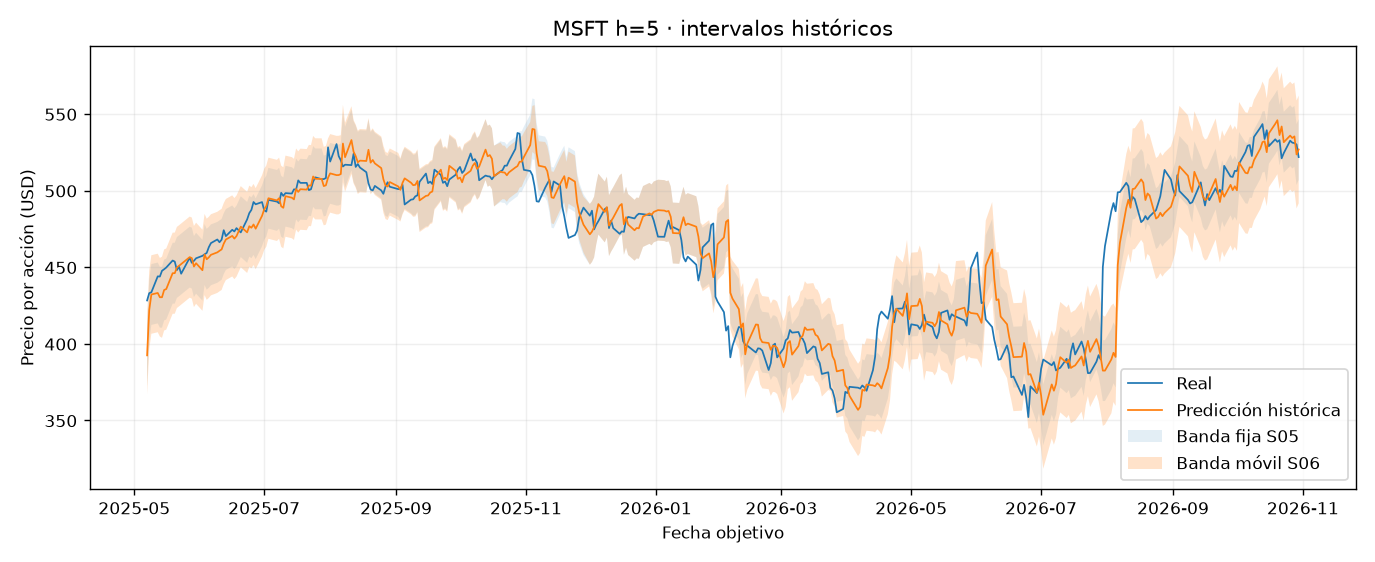

The table this chart was drawn from, first rows:
Ticker, origin_index, target_index, origin_date, target_date, actual_close, predicted_close, error, abs_error, lower_close, upper_close, interval_radius, covered, naive_predicted_close, naive_error, selected_model, horizon_sessions, rolling_lower_close, rolling_upper_close, rolling_radius_usd, rolling_calibration_n, rolling_covered
MSFT, 2135, 2140, 2025-04-30, 2025-05-07, 428.3, 392.5, -35.83, 35.83, 372.6, 412.3, 19.85, False, 390.7, -37.65, ar1_10.0, 5, 366.9, 418.1, 25.64, 120, False
MSFT, 2136, 2141, 2025-05-01, 2025-05-08, 433.1, 422.1, -11.03, 11.03, 402.2, 441.9, 19.85, True, 420.5, -12.62, ar1_10.0, 5, 396.4, 447.7, 25.64, 120, True
MSFT, 2137, 2142, 2025-05-02, 2025-05-09, 433.6, 432.2, -1.436, 1.436, 412.4, 452.1, 19.85, True, 430.2, -3.41, ar1_10.0, 5, 406.6, 457.8, 25.64, 120, True
MSFT, 2138, 2143, 2025-05-05, 2025-05-12, 444, 433.2, -10.83, 10.83, 413.4, 453.1, 19.85, True, 431.1, -12.94, ar1_10.0, 5, 407.6, 458.9, 25.64, 120, True
MSFT, 2139, 2144, 2025-05-06, 2025-05-13, 443.9, 430.4, -13.5, 13.5, 410.6, 450.3, 19.85, True, 428.3, -15.65, ar1_10.0, 5, 404.8, 456.1, 25.64, 120, True
MSFT, 2140, 2145, 2025-05-07, 2025-05-14, 447.7, 430.4, -17.26, 17.26, 410.6, 450.3, 19.85, True, 428.3, -19.36, ar1_10.0, 5, 403.9, 456.9, 26.48, 120, True
MSFT, 2141, 2146, 2025-05-08, 2025-05-15, 448.7, 435.2, -13.54, 13.54, 415.3, 455, 19.85, True, 433.1, -15.61, ar1_10.0, 5, 408.7, 461.6, 26.48, 120, True
MSFT, 2142, 2147, 2025-05-09, 2025-05-16, 449.8, 435.8, -14.05, 14.05, 415.9, 455.6, 19.85, True, 433.6, -16.18, ar1_10.0, 5, 409.3, 462.2, 26.48, 120, True
MSFT, 2143, 2148, 2025-05-12, 2025-05-19, 454.4, 446.1, -8.271, 8.271, 426.3, 466, 19.85, True, 444, -10.33, ar1_10.0, 5, 419.6, 472.6, 26.48, 120, True
MSFT, 2144, 2149, 2025-05-13, 2025-05-20, 453.7, 446.1, -7.544, 7.544, 426.3, 466, 19.85, True, 443.9, -9.757, ar1_10.0, 5, 419.7, 472.6, 26.48, 120, True
MSFT, 2145, 2150, 2025-05-14, 2025-05-21, 448.1, 449.9, 1.727, 1.727, 430, 469.7, 19.85, True, 447.7, -0.4555, ar1_10.0, 5, 423.4, 476.3, 26.48, 120, True
MSFT, 2146, 2151, 2025-05-15, 2025-05-22, 450.4, 450.9, 0.5163, 0.5163, 431.1, 470.8, 19.85, True, 448.7, -1.713, ar1_10.0, 5, 424.4, 477.4, 26.48, 120, True
MSFT, 2147, 2152, 2025-05-16, 2025-05-23, 445.8, 452.1, 6.285, 6.285, 432.2, 471.9, 19.85, True, 449.8, 4.05, ar1_10.0, 5, 425.6, 478.5, 26.48, 120, True
MSFT, 2148, 2153, 2025-05-19, 2025-05-27, 456.2, 456.6, 0.4151, 0.4151, 436.7, 476.4, 19.85, True, 454.4, -1.802, ar1_10.0, 5, 430.1, 483.1, 26.48, 120, True
MSFT, 2149, 2154, 2025-05-20, 2025-05-28, 452.9, 456, 3.09, 3.09, 436.1, 475.8, 19.85, True, 453.7, 0.8021, ar1_10.0, 5, 429.5, 482.5, 26.48, 120, True
MSFT, 2150, 2155, 2025-05-21, 2025-05-29, 454.2, 450.5, -3.734, 3.734, 430.6, 470.3, 19.85, True, 448.1, -6.05, ar1_10.0, 5, 424, 476.9, 26.48, 120, True
MSFT, 2151, 2156, 2025-05-22, 2025-05-30, 455.9, 452.6, -3.228, 3.228, 432.8, 472.5, 19.85, True, 450.4, -5.446, ar1_10.0, 5, 426.1, 479.1, 26.48, 120, True
MSFT, 2152, 2157, 2025-05-23, 2025-06-02, 457.4, 448.1, -9.391, 9.391, 428.2, 467.9, 19.85, True, 445.8, -11.67, ar1_10.0, 5, 421.6, 474.5, 26.48, 120, True
MSFT, 2153, 2158, 2025-05-27, 2025-06-03, 458.4, 458.3, -0.1194, 0.1194, 438.5, 478.2, 19.85, True, 456.2, -2.258, ar1_10.0, 5, 431.8, 484.8, 26.48, 120, True
MSFT, 2154, 2159, 2025-05-28, 2025-06-04, 459.3, 455.2, -4.132, 4.132, 435.3, 475.1, 19.85, True, 452.9, -6.446, ar1_10.0, 5, 428.7, 481.7, 26.48, 120, True
MSFT, 2155, 2160, 2025-05-29, 2025-06-05, 463.1, 456.4, -6.656, 6.656, 436.6, 476.3, 19.85, True, 454.2, -8.912, ar1_10.0, 5, 430, 482.9, 26.48, 120, True
MSFT, 2156, 2161, 2025-05-30, 2025-06-06, 465.8, 458.1, -7.66, 7.66, 438.3, 478, 19.85, True, 455.9, -9.922, ar1_10.0, 5, 431.6, 484.6, 26.48, 120, True
MSFT, 2157, 2162, 2025-06-02, 2025-06-09, 468.1, 459.7, -8.401, 8.401, 439.9, 479.6, 19.85, True, 457.4, -10.67, ar1_10.0, 5, 433.2, 486.2, 26.48, 120, True
MSFT, 2158, 2163, 2025-06-03, 2025-06-10, 466.3, 460.7, -5.584, 5.584, 440.9, 480.6, 19.85, True, 458.4, -7.872, ar1_10.0, 5, 434.2, 487.2, 26.48, 120, True
MSFT, 2159, 2164, 2025-06-04, 2025-06-11, 468, 461.6, -6.369, 6.369, 441.8, 481.5, 19.85, True, 459.3, -8.664, ar1_10.0, 5, 435.1, 488.1, 26.48, 120, True
MSFT, 2160, 2165, 2025-06-05, 2025-06-12, 474.2, 465.4, -8.8, 8.8, 445.5, 485.2, 19.85, True, 463.1, -11.08, ar1_10.0, 5, 438.9, 491.9, 26.48, 120, True
MSFT, 2161, 2166, 2025-06-06, 2025-06-13, 470.3, 468.1, -2.22, 2.22, 448.2, 487.9, 19.85, True, 465.8, -4.535, ar1_10.0, 5, 441.6, 494.6, 26.48, 120, True
MSFT, 2162, 2167, 2025-06-09, 2025-06-16, 474.4, 470.5, -3.992, 3.992, 450.6, 490.3, 19.85, True, 468.1, -6.327, ar1_10.0, 5, 444, 496.9, 26.48, 120, True
MSFT, 2163, 2168, 2025-06-10, 2025-06-17, 473.4, 468.7, -4.668, 4.668, 448.8, 488.5, 19.85, True, 466.3, -7.05, ar1_10.0, 5, 442.2, 495.2, 26.48, 120, True
MSFT, 2164, 2169, 2025-06-11, 2025-06-18, 475.5, 470.3, -5.203, 5.203, 450.5, 490.2, 19.85, True, 468, -7.545, ar1_10.0, 5, 443.9, 496.8, 26.48, 120, True
MSFT, 2165, 2170, 2025-06-12, 2025-06-20, 472.7, 476.5, 3.777, 3.777, 456.7, 496.4, 19.85, True, 474.2, 1.456, ar1_10.0, 5, 450, 503, 26.48, 120, True
MSFT, 2166, 2171, 2025-06-13, 2025-06-23, 481.2, 472.7, -8.494, 8.494, 452.9, 492.6, 19.85, True, 470.3, -10.93, ar1_10.0, 5, 446.3, 499.2, 26.48, 120, True
MSFT, 2167, 2172, 2025-06-16, 2025-06-24, 485.3, 476.8, -8.512, 8.512, 456.9, 496.7, 19.85, True, 474.4, -10.86, ar1_10.0, 5, 450.3, 503.3, 26.48, 120, True
MSFT, 2168, 2173, 2025-06-17, 2025-06-25, 487.5, 475.8, -11.67, 11.67, 455.9, 495.6, 19.85, True, 473.4, -14.09, ar1_10.0, 5, 449.3, 502.3, 26.48, 120, True
MSFT, 2169, 2174, 2025-06-18, 2025-06-26, 492.6, 477.9, -14.66, 14.66, 458.1, 497.8, 19.85, True, 475.5, -17.04, ar1_10.0, 5, 451.4, 504.4, 26.48, 120, True
MSFT, 2170, 2175, 2025-06-20, 2025-06-27, 491.1, 475.2, -15.92, 15.92, 455.3, 495, 19.85, True, 472.7, -18.36, ar1_10.0, 5, 448.7, 501.6, 26.48, 120, True
MSFT, 2171, 2176, 2025-06-23, 2025-06-30, 492.5, 483.6, -8.967, 8.967, 463.7, 503.4, 19.85, True, 481.2, -11.3, ar1_10.0, 5, 457.1, 510.1, 26.48, 120, True
MSFT, 2172, 2177, 2025-06-24, 2025-07-01, 487.2, 487.7, 0.5059, 0.5059, 467.9, 507.6, 19.85, True, 485.3, -1.921, ar1_10.0, 5, 461.3, 514.2, 26.48, 120, True
MSFT, 2173, 2178, 2025-06-25, 2025-07-02, 486.3, 489.9, 3.638, 3.638, 470.1, 509.8, 19.85, True, 487.5, 1.168, ar1_10.0, 5, 463.4, 516.4, 26.48, 120, True
MSFT, 2174, 2179, 2025-06-26, 2025-07-03, 494, 495, 1.087, 1.087, 475.2, 514.9, 19.85, True, 492.6, -1.376, ar1_10.0, 5, 468.6, 521.5, 26.48, 120, True
MSFT, 2175, 2180, 2025-06-27, 2025-07-07, 492.8, 493.6, 0.7854, 0.7854, 473.8, 513.5, 19.85, True, 491.1, -1.763, ar1_10.0, 5, 467.2, 520.1, 26.48, 120, True
MSFT, 2176, 2181, 2025-06-30, 2025-07-08, 491.8, 495.1, 3.297, 3.297, 475.2, 514.9, 19.85, True, 492.5, 0.7823, ar1_10.0, 5, 468.6, 521.5, 26.48, 120, True
MSFT, 2177, 2182, 2025-07-01, 2025-07-09, 498.6, 489.8, -8.776, 8.776, 470, 509.7, 19.85, True, 487.2, -11.35, ar1_10.0, 5, 463.3, 516.3, 26.48, 120, True
MSFT, 2178, 2183, 2025-07-02, 2025-07-10, 496.6, 488.8, -7.788, 7.788, 468.9, 508.6, 19.85, True, 486.3, -10.29, ar1_10.0, 5, 462.3, 515.3, 26.48, 120, True
MSFT, 2179, 2184, 2025-07-03, 2025-07-11, 498.4, 496.4, -2.006, 2.006, 476.5, 516.2, 19.85, True, 494, -4.436, ar1_10.0, 5, 469.9, 522.9, 26.48, 120, True
MSFT, 2180, 2185, 2025-07-07, 2025-07-14, 498.1, 495.4, -2.699, 2.699, 475.5, 515.3, 19.85, True, 492.8, -5.248, ar1_10.0, 5, 468.9, 521.9, 26.48, 120, True
MSFT, 2181, 2186, 2025-07-08, 2025-07-15, 500.9, 494.3, -6.57, 6.57, 474.4, 514.2, 19.85, True, 491.8, -9.11, ar1_10.0, 5, 467.8, 520.8, 26.48, 120, True
MSFT, 2182, 2187, 2025-07-09, 2025-07-16, 500.7, 501.1, 0.3842, 0.3842, 481.2, 520.9, 19.85, True, 498.6, -2.089, ar1_10.0, 5, 474.6, 527.5, 26.48, 120, True
MSFT, 2183, 2188, 2025-07-10, 2025-07-17, 506.7, 499.2, -7.533, 7.533, 479.3, 519, 19.85, True, 496.6, -10.12, ar1_10.0, 5, 472.7, 525.6, 26.48, 120, True
MSFT, 2184, 2189, 2025-07-11, 2025-07-18, 505.1, 500.9, -4.121, 4.121, 481.1, 520.8, 19.85, True, 498.4, -6.664, ar1_10.0, 5, 474.5, 527.4, 26.48, 120, True
MSFT, 2185, 2190, 2025-07-14, 2025-07-21, 505.1, 500.7, -4.4, 4.4, 480.8, 520.5, 19.85, True, 498.1, -6.971, ar1_10.0, 5, 474.2, 527.1, 26.48, 120, True
MSFT, 2186, 2191, 2025-07-15, 2025-07-22, 500.3, 503.4, 3.09, 3.09, 483.6, 523.3, 19.85, True, 500.9, 0.5446, ar1_10.0, 5, 476.9, 529.9, 26.48, 120, True
MSFT, 2187, 2192, 2025-07-16, 2025-07-23, 500.9, 503.3, 2.339, 2.339, 483.4, 523.1, 19.85, True, 500.7, -0.2475, ar1_10.0, 5, 476.8, 529.7, 26.48, 120, True
MSFT, 2188, 2193, 2025-07-17, 2025-07-24, 505.9, 509.2, 3.351, 3.351, 489.4, 529.1, 19.85, True, 506.7, 0.812, ar1_10.0, 5, 482.8, 535.7, 26.48, 120, True
MSFT, 2189, 2194, 2025-07-18, 2025-07-25, 508.7, 507.7, -0.9864, 0.9864, 487.8, 527.5, 19.85, True, 505.1, -3.624, ar1_10.0, 5, 481.2, 534.2, 26.48, 120, True
MSFT, 2190, 2195, 2025-07-21, 2025-07-28, 507.5, 507.7, 0.1965, 0.1965, 487.8, 527.5, 19.85, True, 505.1, -2.416, ar1_10.0, 5, 481.2, 534.2, 26.48, 120, True
MSFT, 2191, 2196, 2025-07-22, 2025-07-29, 507.6, 503, -4.583, 4.583, 483.1, 522.8, 19.85, True, 500.3, -7.229, ar1_10.0, 5, 477.3, 528.6, 25.64, 120, True
MSFT, 2192, 2197, 2025-07-23, 2025-07-30, 508.2, 503.5, -4.727, 4.727, 483.6, 523.3, 19.85, True, 500.9, -7.298, ar1_10.0, 5, 477.9, 529.1, 25.64, 120, True
MSFT, 2193, 2198, 2025-07-24, 2025-07-31, 528.3, 508.4, -19.86, 19.86, 488.6, 528.3, 19.85, False, 505.9, -22.4, ar1_10.0, 5, 482.8, 534.1, 25.64, 120, True
MSFT, 2194, 2199, 2025-07-25, 2025-08-01, 519, 511.3, -7.704, 7.704, 491.4, 531.1, 19.85, True, 508.7, -10.3, ar1_10.0, 5, 485.6, 536.9, 25.64, 120, True
... 314 more rows
